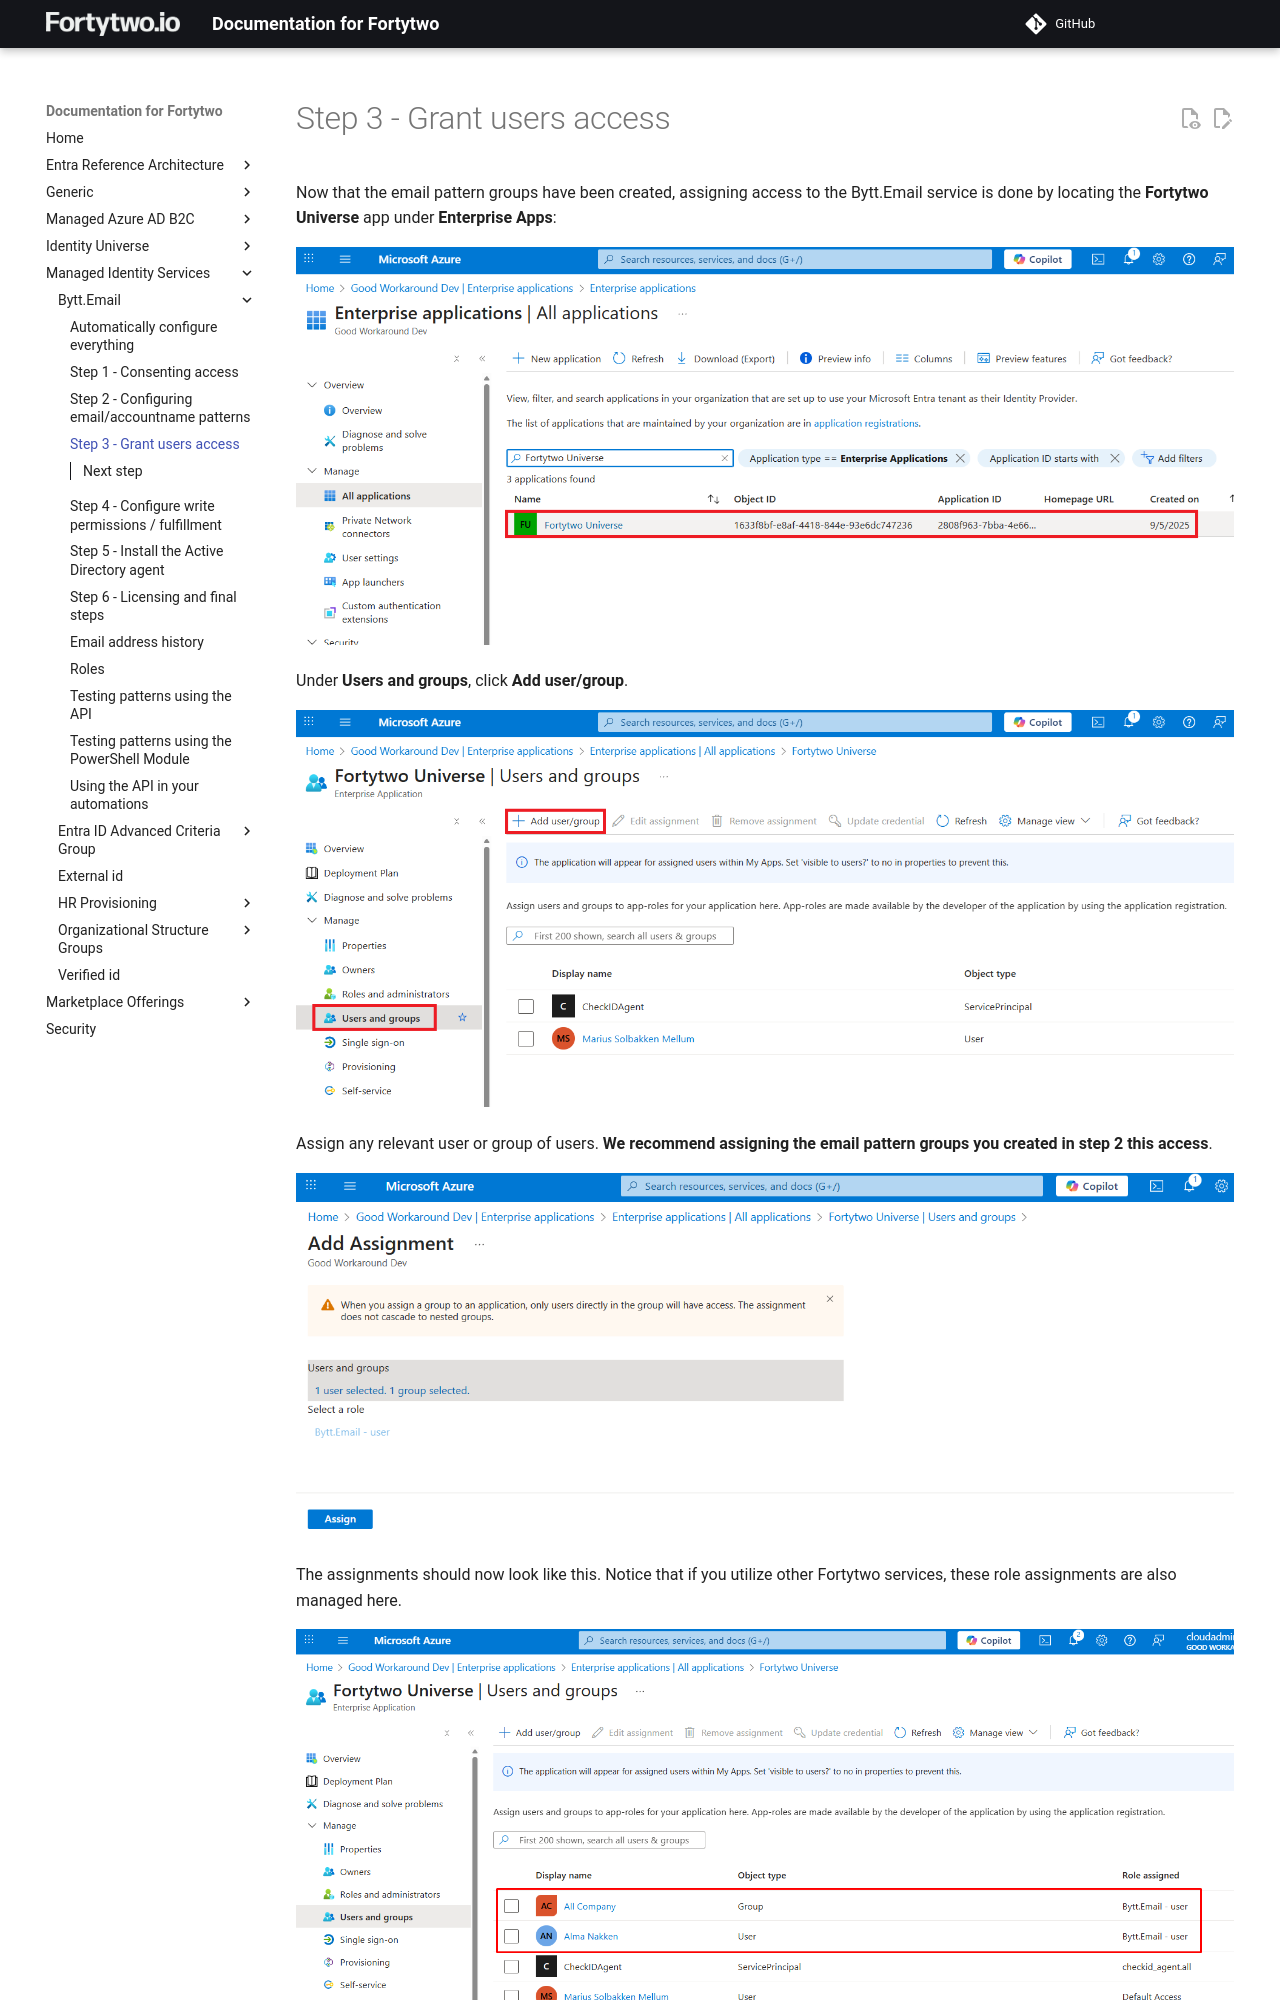

repository: fortytwoservices/public-docs.fortytwo.io · page: managed-identity-services/Bytt.Email/config-step3/index.html · generator: mkdocs

# Step 3 - Grant users access

Now that the email pattern groups have been created, assigning access to the Bytt.Email service is done by locating the **Fortytwo Universe** app under **Enterprise Apps**:

![](media/20250918122839.png)

Under **Users and groups**, click **Add user/group**.

![](media/20250918122924.png)

Assign any relevant user or group of users. **We recommend assigning the email pattern groups you created in step 2 this access**.

![](media/20250918123012.png)
